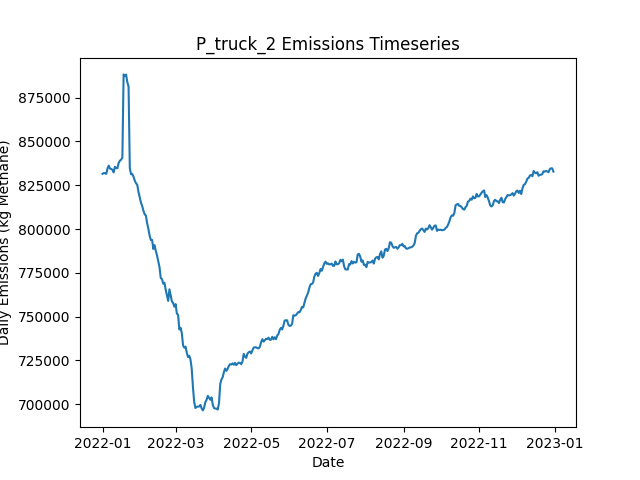

Values plotted in this chart, from the file beside it:
Date, Daily Emissions (Kg Methane), Daily Mitigable Emissions (Kg Methane), Daily Non-Mitigable Emissions (Kg Methan…, Daily Cost ($), Active Leaks, New Leaks, Leaks Repaired, Leaks Naturally Repaired, Leaks Tagged, Daily Repair Cost ($), Daily Natural Repair Cost ($), truck Deployment Cost ($), truck Sites flagged for Follow-Up, truck Leaks tagged for repair, truck Sites Visited, truck Travel Time (Minutes), truck Survey Time (Minutes), OGI_FU Deployment Cost ($), OGI_FU Sites flagged for Follow-Up, OGI_FU Leaks tagged for repair, OGI_FU Sites Visited, OGI_FU Travel Time (Minutes), OGI_FU Survey Time (Minutes)
2022-01-01, 831535, 224022, 607513, 400, 6527, 6566, 0, 21, 0.00000, 0.00000, 4200, 400, 0, , 10, 180, 270, 0.00000, , 0, 0, 0, 0
2022-01-02, 831972, 223889, 608083, 400, 6521, 11, 0, 14, 0.00000, 0.00000, 2800, 400, 0, , 10, 180, 270, 0.00000, , 0, 0, 0, 0
2022-01-03, 831814, 224405, 607409, 1400, 6519, 17, 0, 13, 82, 0.00000, 2600, 400, 9, , 10, 180, 270, 1000, , 82, 3, 120, 360
2022-01-04, 831513, 224571, 606943, 1400, 6510, 10, 0, 14, 76, 0.00000, 2800, 400, 9, , 10, 180, 270, 1000, , 76, 3, 120, 360
2022-01-05, 834593, 225991, 608602, 1400, 6510, 17, 0, 12, 68, 0.00000, 2400, 400, 9, , 10, 180, 270, 1000, , 68, 3, 120, 360
2022-01-06, 836186, 225632, 610554, 1400, 6514, 16, 0, 11, 77, 0.00000, 2200, 400, 9, , 10, 180, 270, 1000, , 77, 3, 120, 360
2022-01-07, 834505, 226111, 608394, 1400, 6516, 17, 0, 8, 79, 0.00000, 1600, 400, 9, , 10, 180, 270, 1000, , 79, 3, 120, 360
2022-01-08, 834303, 224958, 609345, 1400, 6528, 22, 0, 7, 70, 0.00000, 1400, 400, 9, , 10, 180, 270, 1000, , 70, 3, 120, 360
2022-01-09, 833790, 224946, 608844, 1400, 6536, 19, 0, 7, 72, 0.00000, 1400, 400, 9, , 10, 180, 270, 1000, , 72, 3, 120, 360
2022-01-10, 832328, 224625, 607703, 1400, 6534, 14, 0, 12, 72, 0.00000, 2400, 400, 9, , 10, 180, 270, 1000, , 72, 3, 120, 360
2022-01-11, 835546, 224629, 610917, 1400, 6541, 22, 0, 13, 70, 0.00000, 2600, 400, 9, , 10, 180, 270, 1000, , 70, 3, 120, 360
2022-01-12, 834741, 224688, 610053, 1400, 6543, 19, 0, 11, 90, 0.00000, 2200, 400, 9, , 10, 180, 270, 1000, , 90, 3, 120, 360
2022-01-13, 834745, 225175, 609569, 1400, 6556, 20, 0, 4, 74, 0.00000, 800, 400, 9, , 10, 180, 270, 1000, , 74, 3, 120, 360
2022-01-14, 837698, 226366, 611332, 1400, 6564, 20, 0, 9, 68, 0.00000, 1800, 400, 9, , 10, 180, 270, 1000, , 68, 3, 120, 360
2022-01-15, 839006, 226119, 612887, 1400, 6563, 19, 0, 14, 70, 0.00000, 2800, 400, 9, , 10, 180, 270, 1000, , 70, 3, 120, 360
2022-01-16, 839607, 226806, 612801, 1400, 6575, 24, 0, 7, 73, 0.00000, 1400, 400, 9, , 10, 180, 270, 1000, , 73, 3, 120, 360
2022-01-17, 840751, 227311, 613440, 1400, 6574, 26, 0, 18, 68, 0.00000, 3600, 400, 9, , 10, 180, 270, 1000, , 68, 3, 120, 360
2022-01-18, 888271, 274088, 614183, 16000, 6506, 13, 73, 5, 86, 14600, 1000, 400, 9, , 10, 180, 270, 1000, , 86, 3, 120, 360
2022-01-19, 887272, 272501, 614771, 14600, 6451, 23, 66, 7, 72, 13200, 1400, 400, 9, , 10, 180, 270, 1000, , 72, 3, 120, 360
2022-01-20, 888144, 271663, 616481, 12600, 6412, 28, 56, 6, 82, 11200, 1200, 400, 9, , 9, 180, 270, 1000, , 82, 3, 120, 360
2022-01-21, 883783, 268165, 615617, 14600, 6344, 12, 68, 8, 80, 13600, 1600, 0.00000, 9, , 0, 0, 0, 1000, , 80, 3, 120, 360
2022-01-22, 881353, 267274, 614079, 14600, 6275, 16, 68, 11, 79, 13600, 2200, 0.00000, 9, , 0, 0, 0, 1000, , 79, 3, 120, 360
2022-01-23, 834828, 221820, 613008, 14000, 6218, 23, 65, 10, 69, 13000, 2000, 0.00000, 0, , 0, 0, 0, 1000, , 69, 3, 120, 360
2022-01-24, 831290, 218126, 613164, 13600, 6165, 17, 63, 4, 81, 12600, 800, 0.00000, 0, , 0, 0, 0, 1000, , 81, 3, 120, 360
2022-01-25, 831434, 217976, 613457, 13400, 6113, 22, 62, 8, 68, 12400, 1600, 0.00000, 0, , 0, 0, 0, 1000, , 68, 3, 120, 360
2022-01-26, 829868, 217620, 612248, 12400, 6068, 20, 57, 4, 74, 11400, 800, 0.00000, 0, , 0, 0, 0, 1000, , 74, 3, 120, 360
2022-01-27, 827678, 215897, 611781, 17800, 5981, 8, 84, 6, 76, 16800, 1200, 0.00000, 0, , 0, 0, 0, 1000, , 76, 3, 120, 360
2022-01-28, 826181, 212361, 613820, 14800, 5920, 16, 69, 6, 77, 13800, 1200, 0.00000, 0, , 0, 0, 0, 1000, , 77, 3, 120, 360
2022-01-29, 825294, 211094, 614200, 13400, 5867, 19, 62, 8, 87, 12400, 1600, 0.00000, 0, , 0, 0, 0, 1000, , 87, 3, 120, 360
2022-01-30, 821209, 207475, 613734, 14600, 5800, 17, 68, 10, 77, 13600, 2000, 0.00000, 0, , 0, 0, 0, 1000, , 77, 3, 120, 360
2022-01-31, 818206, 206425, 611781, 14200, 5730, 12, 66, 7, 81, 13200, 1400, 0.00000, 0, , 0, 0, 0, 1000, , 81, 3, 120, 360
2022-02-01, 815112, 204955, 610157, 13600, 5663, 6, 63, 8, 71, 12600, 1600, 0.00000, 0, , 0, 0, 0, 1000, , 71, 3, 120, 360
2022-02-02, 813175, 203416, 609759, 15600, 5589, 13, 73, 10, 82, 14600, 2000, 0.00000, 0, , 0, 0, 0, 1000, , 82, 3, 120, 360
2022-02-03, 810423, 199316, 611107, 14200, 5522, 13, 66, 10, 64, 13200, 2000, 0.00000, 0, , 0, 0, 0, 1000, , 64, 3, 120, 360
2022-02-04, 808446, 197891, 610554, 16000, 5460, 19, 75, 2, 82, 15000, 400, 0.00000, 0, , 0, 0, 0, 1000, , 82, 3, 120, 360
2022-02-05, 807657, 196809, 610848, 15200, 5392, 16, 71, 9, 86, 14200, 1800, 0.00000, 0, , 0, 0, 0, 1000, , 86, 3, 120, 360
2022-02-06, 803342, 194222, 609120, 15000, 5332, 24, 70, 8, 71, 14000, 1600, 0.00000, 0, , 0, 0, 0, 1000, , 71, 3, 120, 360
2022-02-07, 800076, 190748, 609327, 13200, 5282, 22, 61, 8, 74, 12200, 1600, 0.00000, 0, , 0, 0, 0, 1000, , 74, 3, 120, 360
2022-02-08, 796251, 188651, 607599, 15800, 5211, 14, 74, 6, 76, 14800, 1200, 0.00000, 0, , 0, 0, 0, 1000, , 76, 3, 120, 360
2022-02-09, 793713, 187099, 606614, 13000, 5161, 23, 60, 3, 74, 12000, 600, 0.00000, 0, , 0, 0, 0, 1000, , 74, 3, 120, 360
2022-02-10, 793805, 185757, 608049, 12800, 5113, 19, 59, 6, 86, 11800, 1200, 0.00000, 0, , 0, 0, 0, 1000, , 86, 3, 120, 360
2022-02-11, 788612, 179423, 609189, 14000, 5062, 23, 65, 7, 86, 13000, 1400, 0.00000, 0, , 0, 0, 0, 1000, , 86, 3, 120, 360
2022-02-12, 790837, 178866, 611971, 14200, 5005, 18, 66, 8, 69, 13200, 1600, 0.00000, 0, , 0, 0, 0, 1000, , 69, 3, 120, 360
2022-02-13, 787523, 176139, 611384, 16200, 4939, 16, 76, 2, 89, 15200, 400, 0.00000, 0, , 0, 0, 0, 1000, , 89, 3, 120, 360
2022-02-14, 784857, 173681, 611176, 14800, 4879, 20, 69, 4, 82, 13800, 800, 0.00000, 0, , 0, 0, 0, 1000, , 82, 3, 120, 360
2022-02-15, 781488, 169759, 611729, 15000, 4823, 20, 70, 0, 85, 14000, 0.00000, 0.00000, 0, , 0, 0, 0, 1000, , 85, 3, 120, 360
2022-02-16, 778213, 167831, 610381, 13000, 4763, 10, 60, 5, 88, 12000, 1000, 0.00000, 0, , 0, 0, 0, 1000, , 88, 3, 120, 360
2022-02-17, 772019, 162398, 609621, 16200, 4689, 16, 76, 6, 79, 15200, 1200, 0.00000, 0, , 0, 0, 0, 1000, , 79, 3, 120, 360
2022-02-18, 771425, 161406, 610019, 11800, 4643, 16, 54, 6, 88, 10800, 1200, 0.00000, 0, , 0, 0, 0, 1000, , 88, 3, 120, 360
2022-02-19, 768838, 159182, 609656, 15200, 4567, 8, 71, 7, 62, 14200, 1400, 0.00000, 0, , 0, 0, 0, 1000, , 62, 3, 120, 360
2022-02-20, 769321, 157643, 611677, 16200, 4498, 16, 76, 4, 95, 15200, 800, 0.00000, 0, , 0, 0, 0, 1000, , 95, 3, 120, 360
2022-02-21, 765265, 155799, 609466, 14000, 4450, 25, 65, 3, 99, 13000, 600, 0.00000, 0, , 0, 0, 0, 1000, , 99, 3, 120, 360
2022-02-22, 762100, 154431, 607668, 13200, 4392, 15, 61, 5, 71, 12200, 1000, 0.00000, 0, , 0, 0, 0, 1000, , 71, 3, 120, 360
2022-02-23, 758975, 152344, 606632, 13400, 4336, 12, 62, 1, 93, 12400, 200, 0.00000, 0, , 0, 0, 0, 1000, , 93, 3, 120, 360
2022-02-24, 765595, 156769, 608826, 13400, 4286, 19, 62, 3, 78, 12400, 600, 0.00000, 0, , 0, 0, 0, 1000, , 78, 3, 120, 360
2022-02-25, 762090, 152020, 610070, 16200, 4231, 26, 76, 1, 73, 15200, 200, 0.00000, 0, , 0, 0, 0, 1000, , 73, 3, 120, 360
2022-02-26, 758660, 149765, 608895, 16400, 4167, 17, 77, 1, 75, 15400, 200, 0.00000, 0, , 0, 0, 0, 1000, , 75, 3, 120, 360
2022-02-27, 757789, 149135, 608653, 11800, 4121, 22, 54, 3, 79, 10800, 600, 0.00000, 0, , 0, 0, 0, 1000, , 79, 3, 120, 360
2022-02-28, 755666, 145768, 609898, 17000, 4055, 23, 80, 4, 93, 16000, 800, 0.00000, 0, , 0, 0, 0, 1000, , 93, 3, 120, 360
2022-03-01, 757140, 143908, 613233, 15400, 4002, 22, 72, 1, 81, 14400, 200, 0.00000, 0, , 0, 0, 0, 1000, , 81, 3, 120, 360
... 305 more rows
